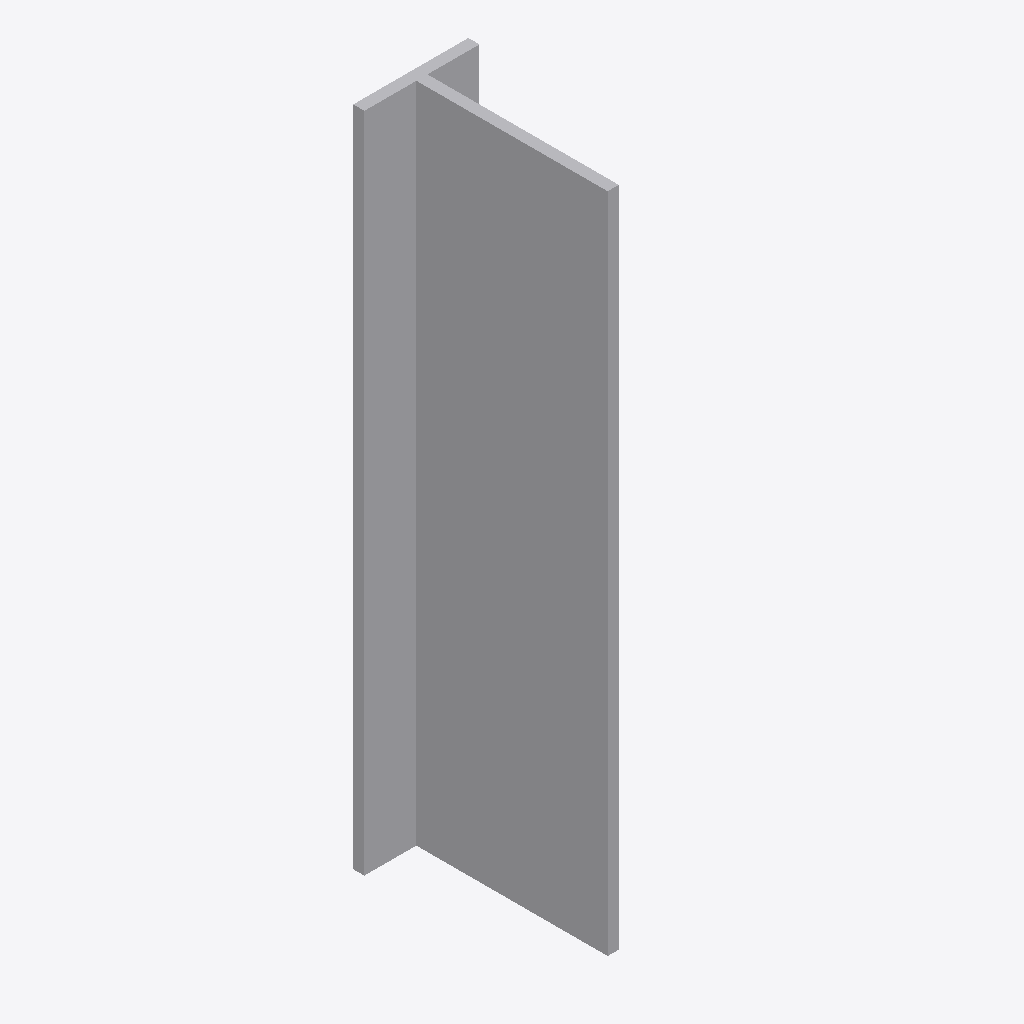
Isometric view of an IFC building model (IFC-SPF (STEP), schema IFC2X3, length unit millimetre), seen from the south-west, elements coloured by IFC class: 1 other element (light grey).
Extent 0.062 m × 0.109 m × 0.357 m (x, y, z). Storeys (1): Level 1 at 0.00 m. Elements (1): 1 IfcBuildingElementProxy.

HEADER;
FILE_DESCRIPTION(('ViewDefinition [CoordinationView]'),'2;1');
FILE_NAME('','2023-07-05T14:58:49',(''),(''),'The EXPRESS Data Manager Version 5.01.0100.02.64','20130308_1515(x64) - Exporter 2014.0.2013.0308 -','');
FILE_SCHEMA(('IFC2X3'));
ENDSEC;
DATA;
#85=IFCPROJECT('2yLul87gL9fOfpfh9sWEiD',#41,'',$,$,'S:\\@Technology\\9.BIMCAD EU\\2.PROJECTS\\ES-233601 BIMCAD EU_Batch 1.3_1191 models\\Working\\3D Content\\First 150 Models\\No Holes\\3D RFA\\C_BTALU360_3D_CAD_MULT_Prod_noholes.ifc','',(#74,#82),#69);
#254=IFCSITE('2yLul87gL9fOfpfh9sWEiF',#41,'Default',$,'',#253,$,$,.ELEMENT.,(42,24,53,508911),(-71,-15,-29,-58837),0.0,$,$);
#95=IFCBUILDING('2yLul87gL9fOfpfh9sWEiC',#41,'',$,$,#32,$,'',.ELEMENT.,$,$,#91);
#104=IFCBUILDINGSTOREY('2yLul87gL9fOfpfhA9Vn58',#41,'Level 1',$,$,#102,$,'Level 1',.ELEMENT.,0.0);
#158=IFCBUILDINGELEMENTPROXY('3L4SNtT0DEAPrfV2hXmYzL',#41,'C_BTALU360_3D_CAD_MULT_Prod_noholes:C_BTALU360_3D_CAD_MULT_Prod_noholes:123882',$,'C_BTALU360_3D_CAD_MULT_Prod_noholes',#156,#151,'123882',.ELEMENT.);
ENDSEC;
